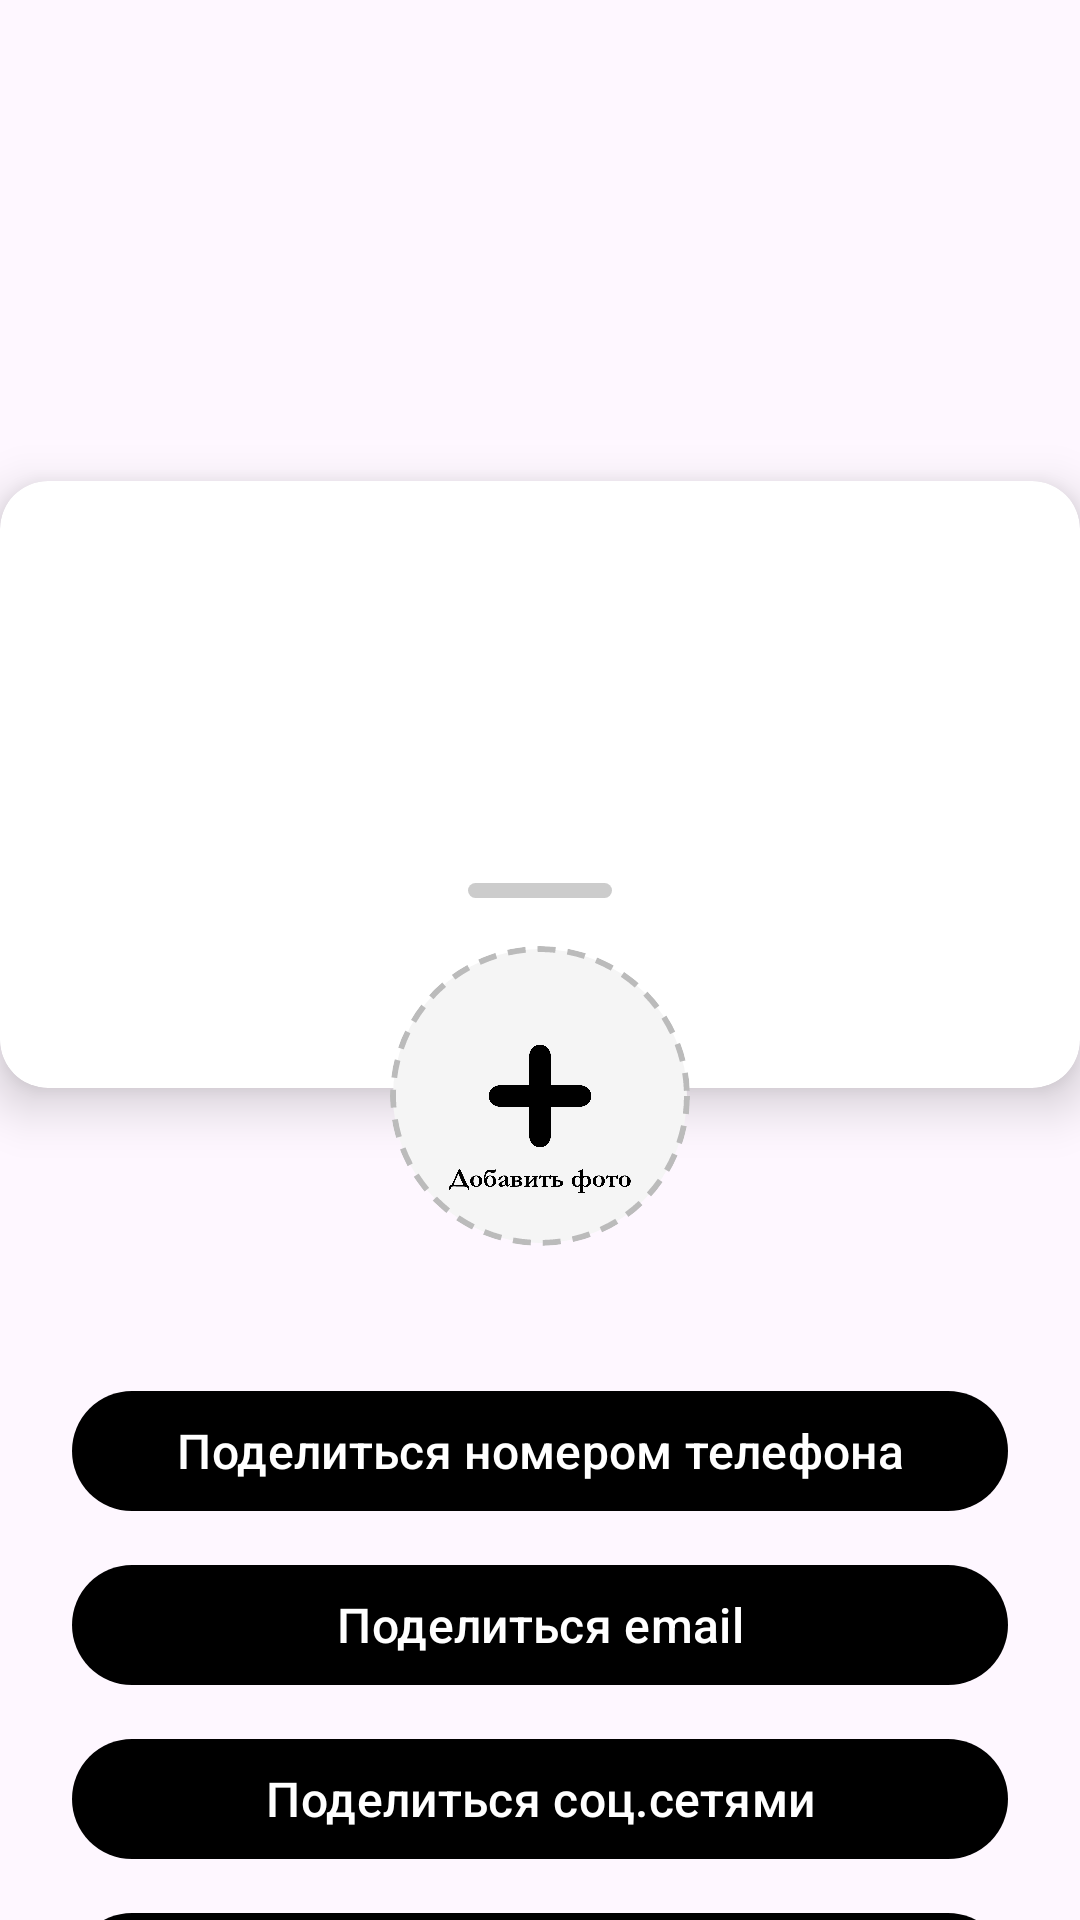

Here is an Android app screen rendered from its layout file. Give the layout XML and the strings, colors and styles it references.
<!-- AndroidManifest.xml: activity theme Theme.Visiting_card -->
<!-- res/layout/activity_main.xml -->
<?xml version="1.0" encoding="utf-8"?>
<androidx.coordinatorlayout.widget.CoordinatorLayout
    xmlns:android="http://schemas.android.com/apk/res/android"
    xmlns:app="http://schemas.android.com/apk/res-auto"
    android:id="@+id/root_layout"
    android:layout_width="match_parent"
    android:layout_height="match_parent">

    <androidx.constraintlayout.widget.ConstraintLayout
        android:layout_width="match_parent"
        android:layout_height="match_parent">

        
        <androidx.cardview.widget.CardView
            android:id="@+id/business_card"
            android:layout_width="0dp"
            android:layout_height="0dp"
            android:layout_marginTop="24dp"
            android:layout_marginBottom="24dp"
            app:cardCornerRadius="16dp"
            app:cardElevation="10dp"
            app:layout_constraintTop_toTopOf="parent"
            app:layout_constraintBottom_toBottomOf="parent"
            app:layout_constraintStart_toStartOf="parent"
            app:layout_constraintEnd_toEndOf="parent"
            app:layout_constraintDimensionRatio="H,16:9"
            app:layout_constraintVertical_bias="0.35">

            
            <FrameLayout
                android:id="@+id/card_inner"
                android:layout_width="match_parent"
                android:layout_height="match_parent" />

        </androidx.cardview.widget.CardView>

    </androidx.constraintlayout.widget.ConstraintLayout>

    
    <androidx.core.widget.NestedScrollView
        android:id="@+id/bottomSheet"
        android:layout_width="match_parent"
        android:layout_height="560dp"
        android:layout_gravity="bottom"
        android:background="@drawable/bottom_sheet_background"
        android:elevation="12dp"
        app:layout_behavior="com.google.android.material.bottomsheet.BottomSheetBehavior">

        <LinearLayout
            android:layout_width="match_parent"
            android:layout_height="wrap_content"
            android:orientation="vertical"
            android:paddingTop="12dp"
            android:paddingBottom="24dp"
            android:paddingHorizontal="24dp">

            
            <View
                android:layout_width="48dp"
                android:layout_height="5dp"
                android:layout_gravity="center_horizontal"
                android:background="@drawable/drag_handle"
                android:layout_marginBottom="16dp" />

            
            <ImageView
                android:id="@+id/photo"
                android:layout_width="100dp"
                android:layout_height="100dp"
                android:layout_gravity="center_horizontal"
                android:src="@drawable/photo"
                android:scaleType="centerCrop"
                android:background="@drawable/circle_background_editable"
                android:padding="0dp"
                android:contentDescription="Profile Photo"
                android:clickable="true"
                android:focusable="true"
                android:clipToOutline="true" />

            
            <TextView
                android:id="@+id/email_text"
                android:layout_width="match_parent"
                android:layout_height="wrap_content"
                android:layout_marginTop="8dp"
                android:textAlignment="center"
                android:textSize="14sp"
                android:visibility="gone" />

            
            <TextView
                android:id="@+id/about"
                android:layout_width="match_parent"
                android:layout_height="wrap_content"
                android:layout_marginTop="10dp"
                android:text=""
                android:textAlignment="center"
                android:textSize="15sp" />

            
            <com.google.android.material.button.MaterialButton
                android:id="@+id/share_phone_button"
                android:layout_width="match_parent"
                android:layout_height="wrap_content"
                android:layout_marginTop="14dp"
                android:text="Поделиться номером телефона"
                android:textColor="@color/white"
                android:textSize="16sp"
                app:backgroundTint="@color/accent"
                app:cornerRadius="24dp" />

            
            <com.google.android.material.button.MaterialButton
                android:id="@+id/share_email_button"
                android:layout_width="match_parent"
                android:layout_height="wrap_content"
                android:layout_marginTop="10dp"
                android:text="Поделиться email"
                android:textColor="@color/white"
                android:textSize="16sp"
                app:backgroundTint="@color/accent"
                app:cornerRadius="24dp" />

            
            <com.google.android.material.button.MaterialButton
                android:id="@+id/share_social_button"
                android:layout_width="match_parent"
                android:layout_height="wrap_content"
                android:layout_marginTop="10dp"
                android:text="Поделиться соц.сетями"
                android:textColor="@color/white"
                android:textSize="16sp"
                app:backgroundTint="@color/accent"
                app:cornerRadius="24dp" />

            
            <com.google.android.material.button.MaterialButton
                android:id="@+id/export_vcf_button"
                android:layout_width="match_parent"
                android:layout_height="wrap_content"
                android:layout_marginTop="10dp"
                android:text="Экспорт контакта (.vcf)"
                android:textColor="@color/white"
                android:textSize="16sp"
                app:backgroundTint="@color/accent"
                app:cornerRadius="24dp" />

        </LinearLayout>

    </androidx.core.widget.NestedScrollView>

</androidx.coordinatorlayout.widget.CoordinatorLayout>
<!-- resources referenced by this layout -->
<resources>
  <color name="accent">#000000</color>
  <color name="white">#FFFFFFFF</color>
  <!-- drawable circle_background_editable (drawable) -->
  <?xml version="1.0" encoding="utf-8"?>
  <shape xmlns:android="http://schemas.android.com/apk/res/android">
      <solid android:color="#F5F5F5" />
      <stroke
          android:width="2dp"
          android:color="#BBBBBB"
          android:dashWidth="6dp"
          android:dashGap="4dp" />
      <corners android:radius="300dp" />
  </shape>
  <!-- drawable drag_handle (drawable) -->
  <shape xmlns:android="http://schemas.android.com/apk/res/android"
      android:shape="rectangle">
      <corners android:radius="3dp"/>
      <solid android:color="#CCCCCC"/>
  </shape>
  <!-- drawable photo: png bitmap (drawable, 30257 bytes) -->
  <style name="Theme.Visiting_card" parent="Theme.Material3.DayNight.NoActionBar">
      </style>
</resources>
